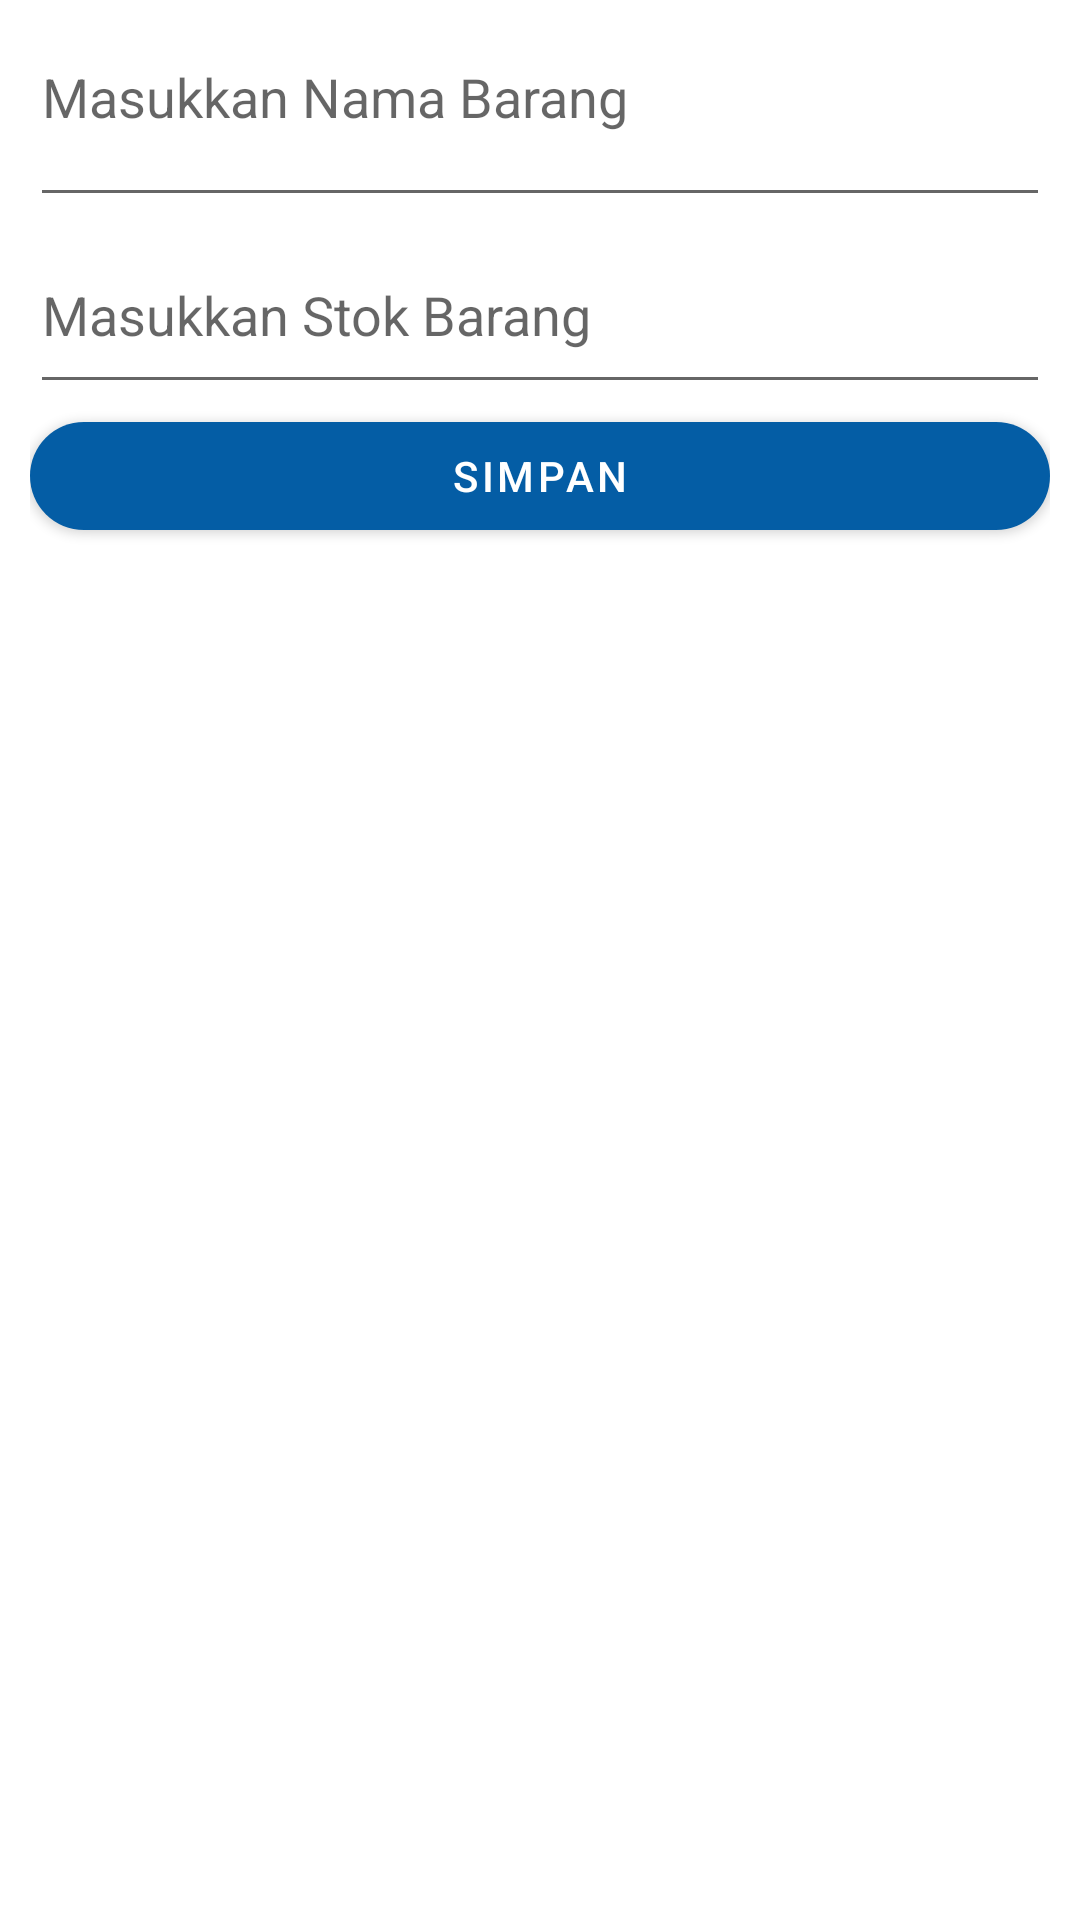

Reconstruct the res/layout file that produces this screen, plus the resources it refers to.
<!-- AndroidManifest.xml: application theme Theme.AplikasiTA -->
<!-- res/layout/activity_create.xml -->
<?xml version="1.0" encoding="utf-8"?>
<androidx.constraintlayout.widget.ConstraintLayout xmlns:android="http://schemas.android.com/apk/res/android"
    xmlns:app="http://schemas.android.com/apk/res-auto"
    xmlns:tools="http://schemas.android.com/tools"
    android:layout_width="match_parent"
    android:layout_height="match_parent"
    android:padding="10dp"
    tools:context=".CreateActivity">

    <EditText
        android:id="@+id/edit_nambar"
        android:layout_width="match_parent"
        android:layout_height="wrap_content"
        tools:ignore="MissingConstraints"
        android:hint="Masukkan Nama Barang"
        android:minLines="2"
        android:gravity="top"
        app:layout_constraintTop_toTopOf="parent"
        app:layout_constraintStart_toStartOf="parent"/>

    <EditText
        android:id="@+id/edit_stokbar"
        android:layout_width="match_parent"
        android:layout_height="wrap_content"
        tools:ignore="MissingConstraints"
        android:hint="Masukkan Stok Barang"
        android:minLines="2"
        app:layout_constraintTop_toBottomOf="@+id/edit_nambar"
        app:layout_constraintStart_toStartOf="parent"/>


    <com.google.android.material.button.MaterialButton
        android:id="@+id/button_create"
        android:layout_width="match_parent"
        android:layout_height="wrap_content"
        android:text="SIMPAN"
        app:cornerRadius="20dp"
        app:layout_constraintStart_toStartOf="parent"
        app:layout_constraintTop_toBottomOf="@+id/edit_stokbar" />
</androidx.constraintlayout.widget.ConstraintLayout>
<!-- resources referenced by this layout -->
<resources>
  <style name="Theme.AplikasiTA" parent="Theme.MaterialComponents.DayNight.DarkActionBar">
          
          <item name="colorPrimary">#045DA5</item>
          <item name="colorPrimaryVariant">#045DA5</item>
          <item name="colorOnPrimary">@color/white</item>
          
          <item name="colorSecondary">@color/teal_200</item>
          <item name="colorSecondaryVariant">@color/teal_700</item>
          <item name="colorOnSecondary">@color/black</item>
          
          <item name="android:statusBarColor" tools:targetApi="l">?attr/colorPrimaryVariant</item>
          
      </style>
  <!-- not gathered from this repository: default colours our renderer supplied (Android Studio template values) -->
  <color name="teal_200">#FF03DAC5</color>
  <color name="teal_700">#FF018786</color>
  <color name="black">#FF000000</color>
  <color name="white">#FFFFFFFF</color>
</resources>
